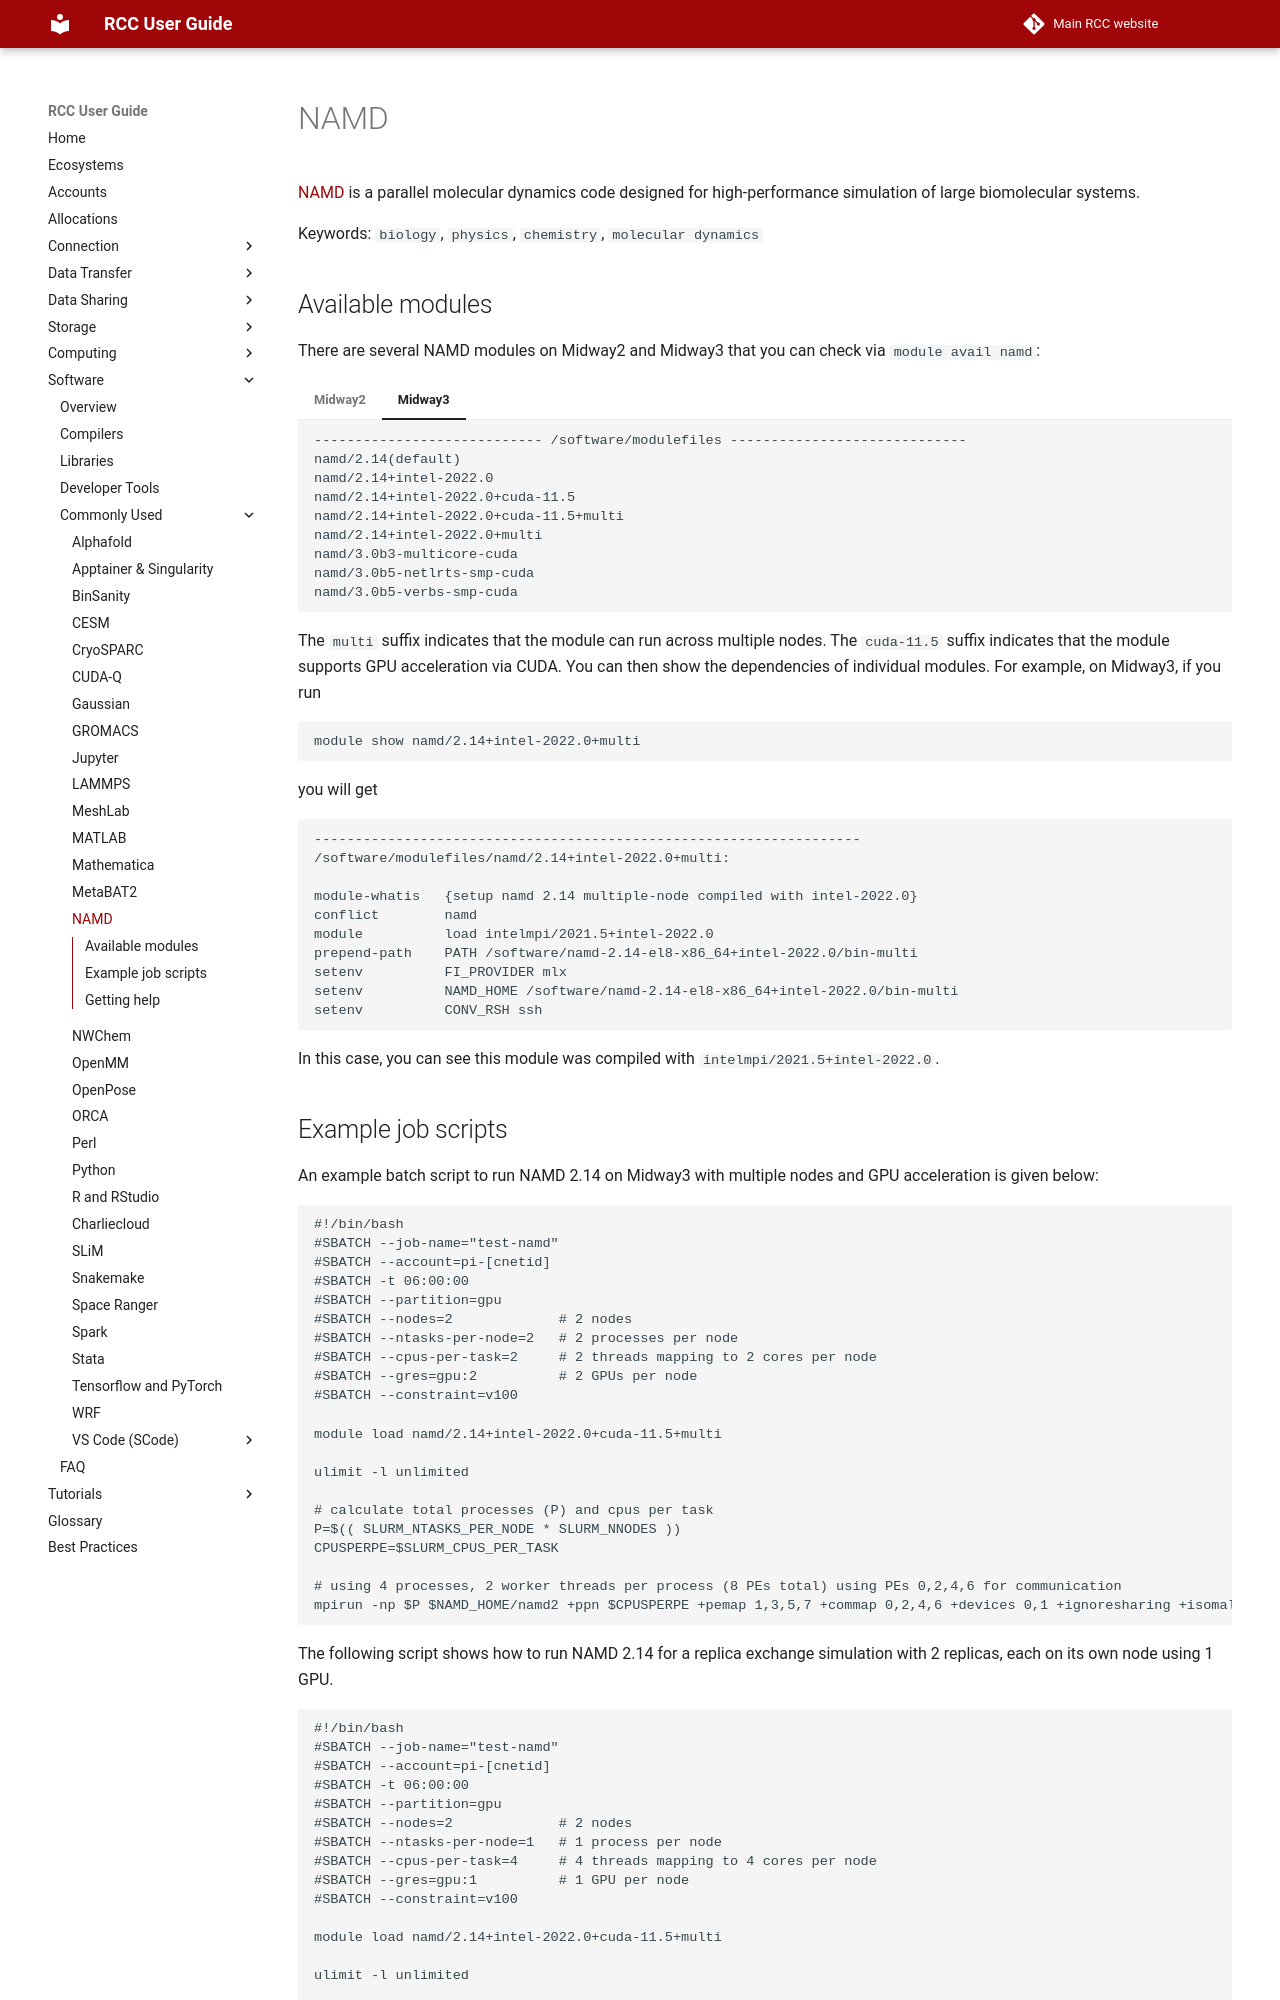

repository: rcc-uchicago/user-guide · page: software/apps-and-envs/namd/index.html · generator: mkdocs

# NAMD

[NAMD](https://www.ks.uiuc.edu/Research/namd/) is a parallel molecular dynamics code designed for high-performance simulation of large biomolecular systems.

Keywords: `biology`, `physics`, `chemistry`, `molecular dynamics`

## Available modules

There are several NAMD modules on Midway2 and Midway3 that you can check via `module avail namd`:

=== "Midway2"
    ```
    ---------------------------- /software/modulefiles2 ----------------------------
    namd/2.11+intelmpi-5.1+intel-16.0 
    namd/2.12+intelmpi-5.1+intel-16.0
    namd/2.13+intelmpi-5.1+intel-16.0
    namd/2.14+intelmpi-5.1+intel-16.0   

    ```
===+ "Midway3"
    ```
    ---------------------------- /software/modulefiles -----------------------------
    namd/2.14(default)
    namd/2.14+intel-2022.0
    namd/2.14+intel-2022.0+cuda-11.5
    namd/2.14+intel-2022.0+cuda-11.5+multi
    namd/2.14+intel-2022.0+multi
    namd/3.0b3-multicore-cuda
    namd/3.0b5-netlrts-smp-cuda
    namd/3.0b5-verbs-smp-cuda
    ```

The `multi` suffix indicates that the module can run across multiple nodes. The `cuda-11.5` suffix indicates that the module supports GPU acceleration via CUDA. You can then show the dependencies of individual modules. For example, on Midway3, if you run

```
module show namd/2.14+intel-2022.0+multi
```
you will get

```
-------------------------------------------------------------------
/software/modulefiles/namd/2.14+intel-2022.0+multi:

module-whatis   {setup namd 2.14 multiple-node compiled with intel-2022.0}
conflict        namd
module          load intelmpi/2021.5+intel-2022.0
prepend-path    PATH /software/namd-2.14-el8-x86_64+intel-2022.0/bin-multi
setenv          FI_PROVIDER mlx
setenv          NAMD_HOME /software/namd-2.14-el8-x86_64+intel-2022.0/bin-multi
setenv          CONV_RSH ssh
```

In this case, you can see this module was compiled with `intelmpi/2021.5+intel-2022.0`.
